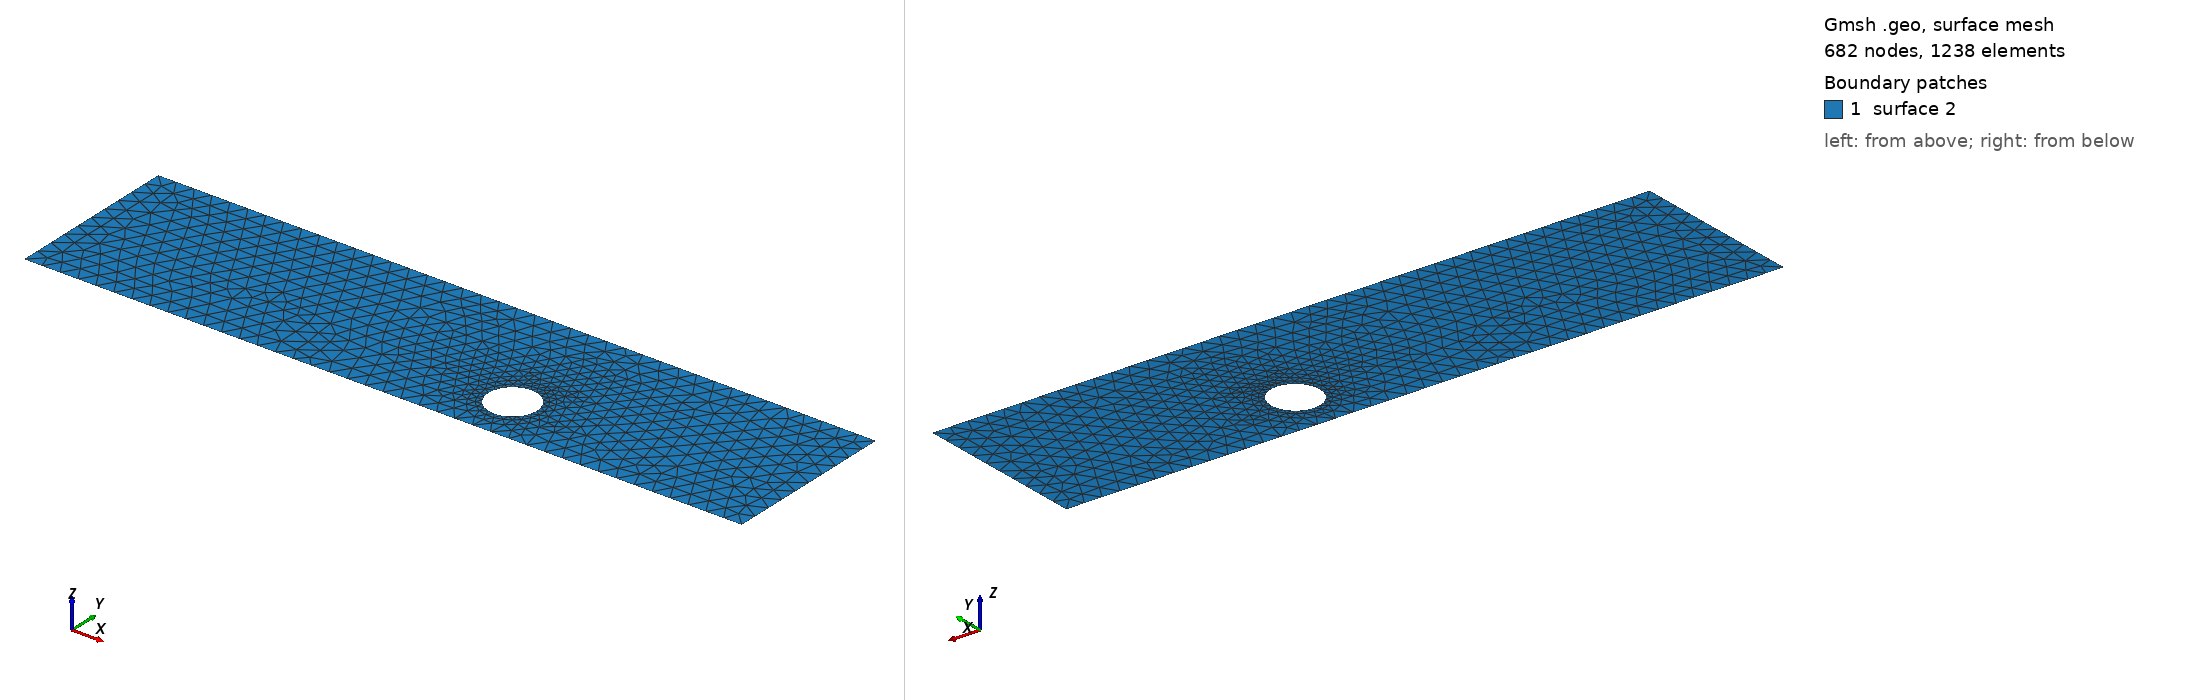

Gmsh geometry script, surface-meshed: 682 nodes, 1238 surface elements. Boundary patches (legend numbers): 1 surface 2. Left view from above one corner, right view from below the opposite corner. The script declares no physical surfaces, so the legend lists its geometric surfaces. The drawing asked Gmsh for element sizes between 1% and 20% of the model's largest extent; the script's own settings can give other sizes.

=== cad_044.geo (drawn) ===
//+
SetFactory("OpenCASCADE");
//+
Point(1) = {0.213701, -4.271845, 0.000000, 1.000000};
//+
Point(2) = {39.225510, -4.271845, 0.000000, 1.000000};
//+
Point(3) = {39.225510, 5.218217, 0.000000, 1.000000};
//+
Point(4) = {0.213701, 5.218217, 0.000000, 1.000000};
//+
Line(1) = {4, 1};
//+
Line(2) = {1, 2};
//+
Line(3) = {2, 3};
//+
Line(4) = {3, 4};
//+
Curve Loop(1) = {1, 2, 3, 4};
//+
Point(6) = {26.010591, -1.564074, 0.000000, 0.131842};
//+
Point(5) = {24.692167, -1.564074, 0.000000, 0.131842};
//+
Point(7) = {24.032956, -0.422285, 0.000000, 0.131842};
//+
Point(8) = {24.032956, -2.705862, 0.000000, 0.131842};
//+
Ellipse(5) = {6, 5, 7, 7};
//+
Ellipse(6) = {7, 5, 8, 8};
//+
Ellipse(7) = {8, 5, 6, 6};
//+
Curve Loop(2) = {5, 6, 7};
//+
Plane Surface(2) = {1, 2};
//+
Physical Curve("INFLOW", 100) = {1};
//+
Physical Curve("OUTFLOW", 101) = {3};
//+
Physical Curve("WALL_BOUNDARY", 102) = {2, 4};
//+
Physical Curve("OBSTACLE", 103) = {5, 6, 7};
